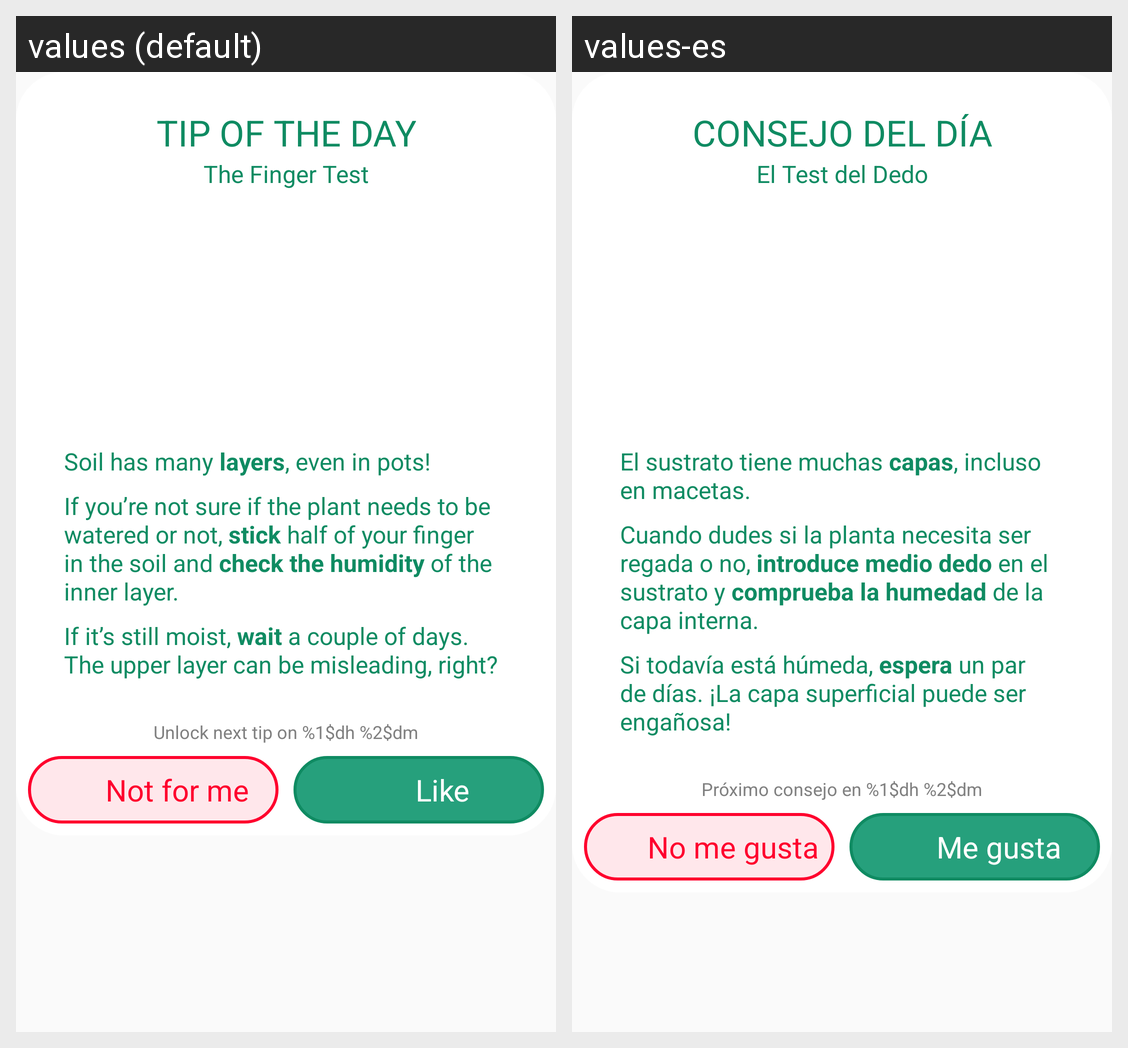

Locale-by-locale string values for the Android screen shown in this grid:
Android screen res/layout/tip_finger_dialog.xml rendered under 2 locales, left to right: values (default), values-es. Device: Nexus 5 (rendered at 1080×1920; each locale shown at half size, 540×960, under a caption strip naming it); theme AppTheme.
Strings drawn on this screen, with the default value and each locale's value (text and hints the layout hard-codes, and strings that could not be matched under every locale, appear in the picture but are not listed):

tip_title
  values: Tip of the day
  values-es: Consejo del día

tip_finger_title
  values: The Finger Test
  values-es: El Test del Dedo

tip_finger_text1
  values: Soil has many layers, even in pots!
  values-es: El sustrato tiene muchas capas, incluso en macetas.

tip_finger_text2
  values: If you’re not sure if the plant needs to be watered or not, stick half of your finger in the soil and check the humidity of the inner layer.
  values-es: Cuando dudes si la planta necesita ser regada o no, introduce medio dedo en el sustrato y comprueba la humedad de la capa interna.

tip_finger_text3
  values: If it’s still moist, wait a couple of days. The upper layer can be misleading, right?
  values-es: Si todavía está húmeda, espera un par de días. ¡La capa superficial puede ser engañosa!

tip_unlock_text
  values: Unlock next tip on %1$dh %2$dm
  values-es: Próximo consejo en %1$dh %2$dm

tip_button_dislike
  values: Not for me
  values-es: No me gusta

tip_button
  values: Like
  values-es: Me gusta
